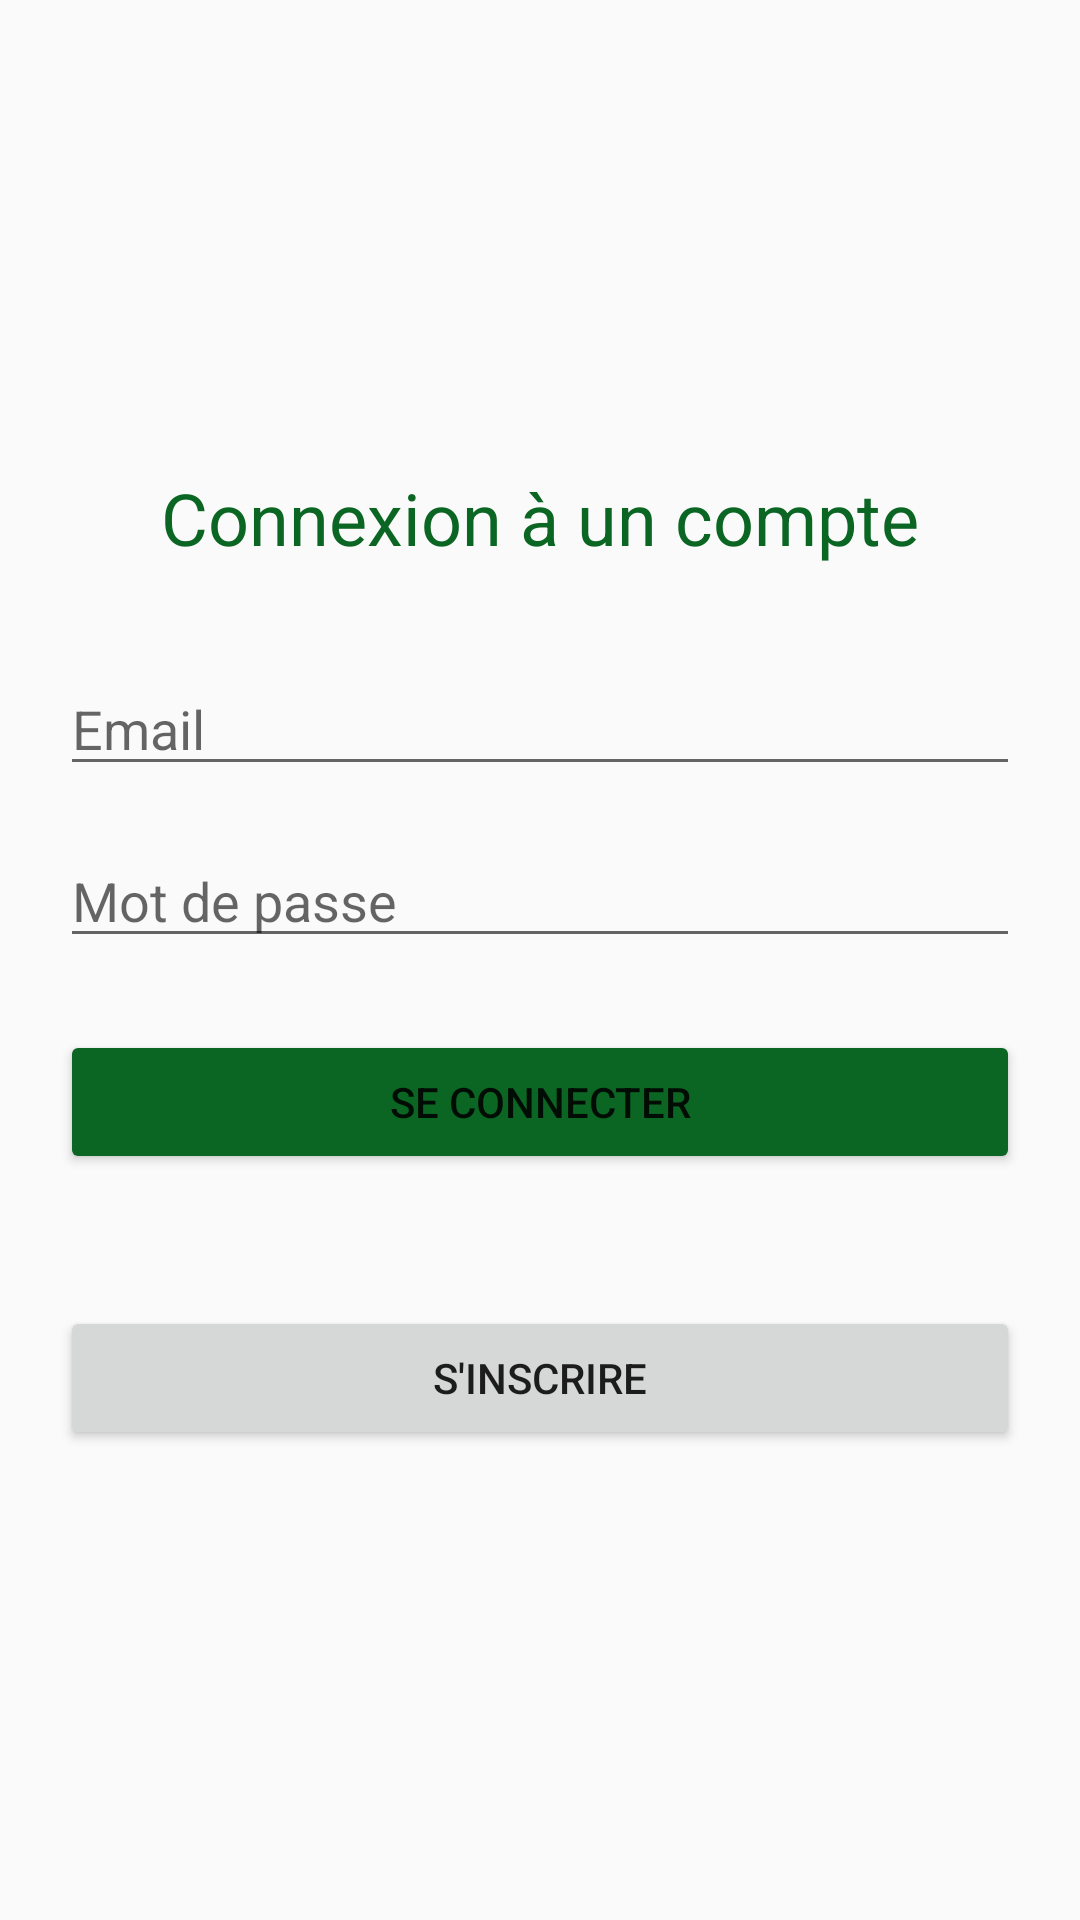

Layout XML and referenced resources for this Android screen:
<!-- AndroidManifest.xml: activity theme Theme.BlackJack -->
<!-- res/layout/activity_connection.xml -->
<?xml version="1.0" encoding="utf-8"?>
<LinearLayout xmlns:android="http://schemas.android.com/apk/res/android"
android:layout_width="match_parent"
android:layout_height="match_parent"
android:gravity="center"
android:orientation="vertical"
android:padding="20dp">

<TextView
    android:layout_width="wrap_content"
    android:layout_height="wrap_content"
    android:layout_marginBottom="32dp"
    android:text="Connexion à un compte"
    android:textColor="#FF0B6623"
    android:textSize="24sp" />

<EditText
    android:id="@+id/emailEditText"
    android:layout_width="match_parent"
    android:layout_height="wrap_content"
    android:hint="Email"
    android:textColor="#FF0B6623"
    android:inputType="textEmailAddress" />

<EditText
    android:id="@+id/passwordEditText"
    android:layout_width="match_parent"
    android:layout_height="wrap_content"
    android:layout_marginTop="16dp"
    android:hint="Mot de passe"
    android:inputType="textPassword" />

    <Button
        android:id="@+id/signInButton"
        android:layout_width="match_parent"
        android:layout_height="wrap_content"
        android:layout_marginTop="24dp"
        android:backgroundTint="#FF0B6623"
        android:text="Se connecter" />

    <Button
    android:id="@+id/registerButton"
    android:layout_width="match_parent"
    android:layout_height="wrap_content"
    android:layout_marginTop="44dp"
    android:text="S'inscrire" />

</LinearLayout>
<!-- resources referenced by this layout -->
<resources>
  <style name="Theme.BlackJack" parent="Theme.AppCompat.Light.NoActionBar" />
</resources>
